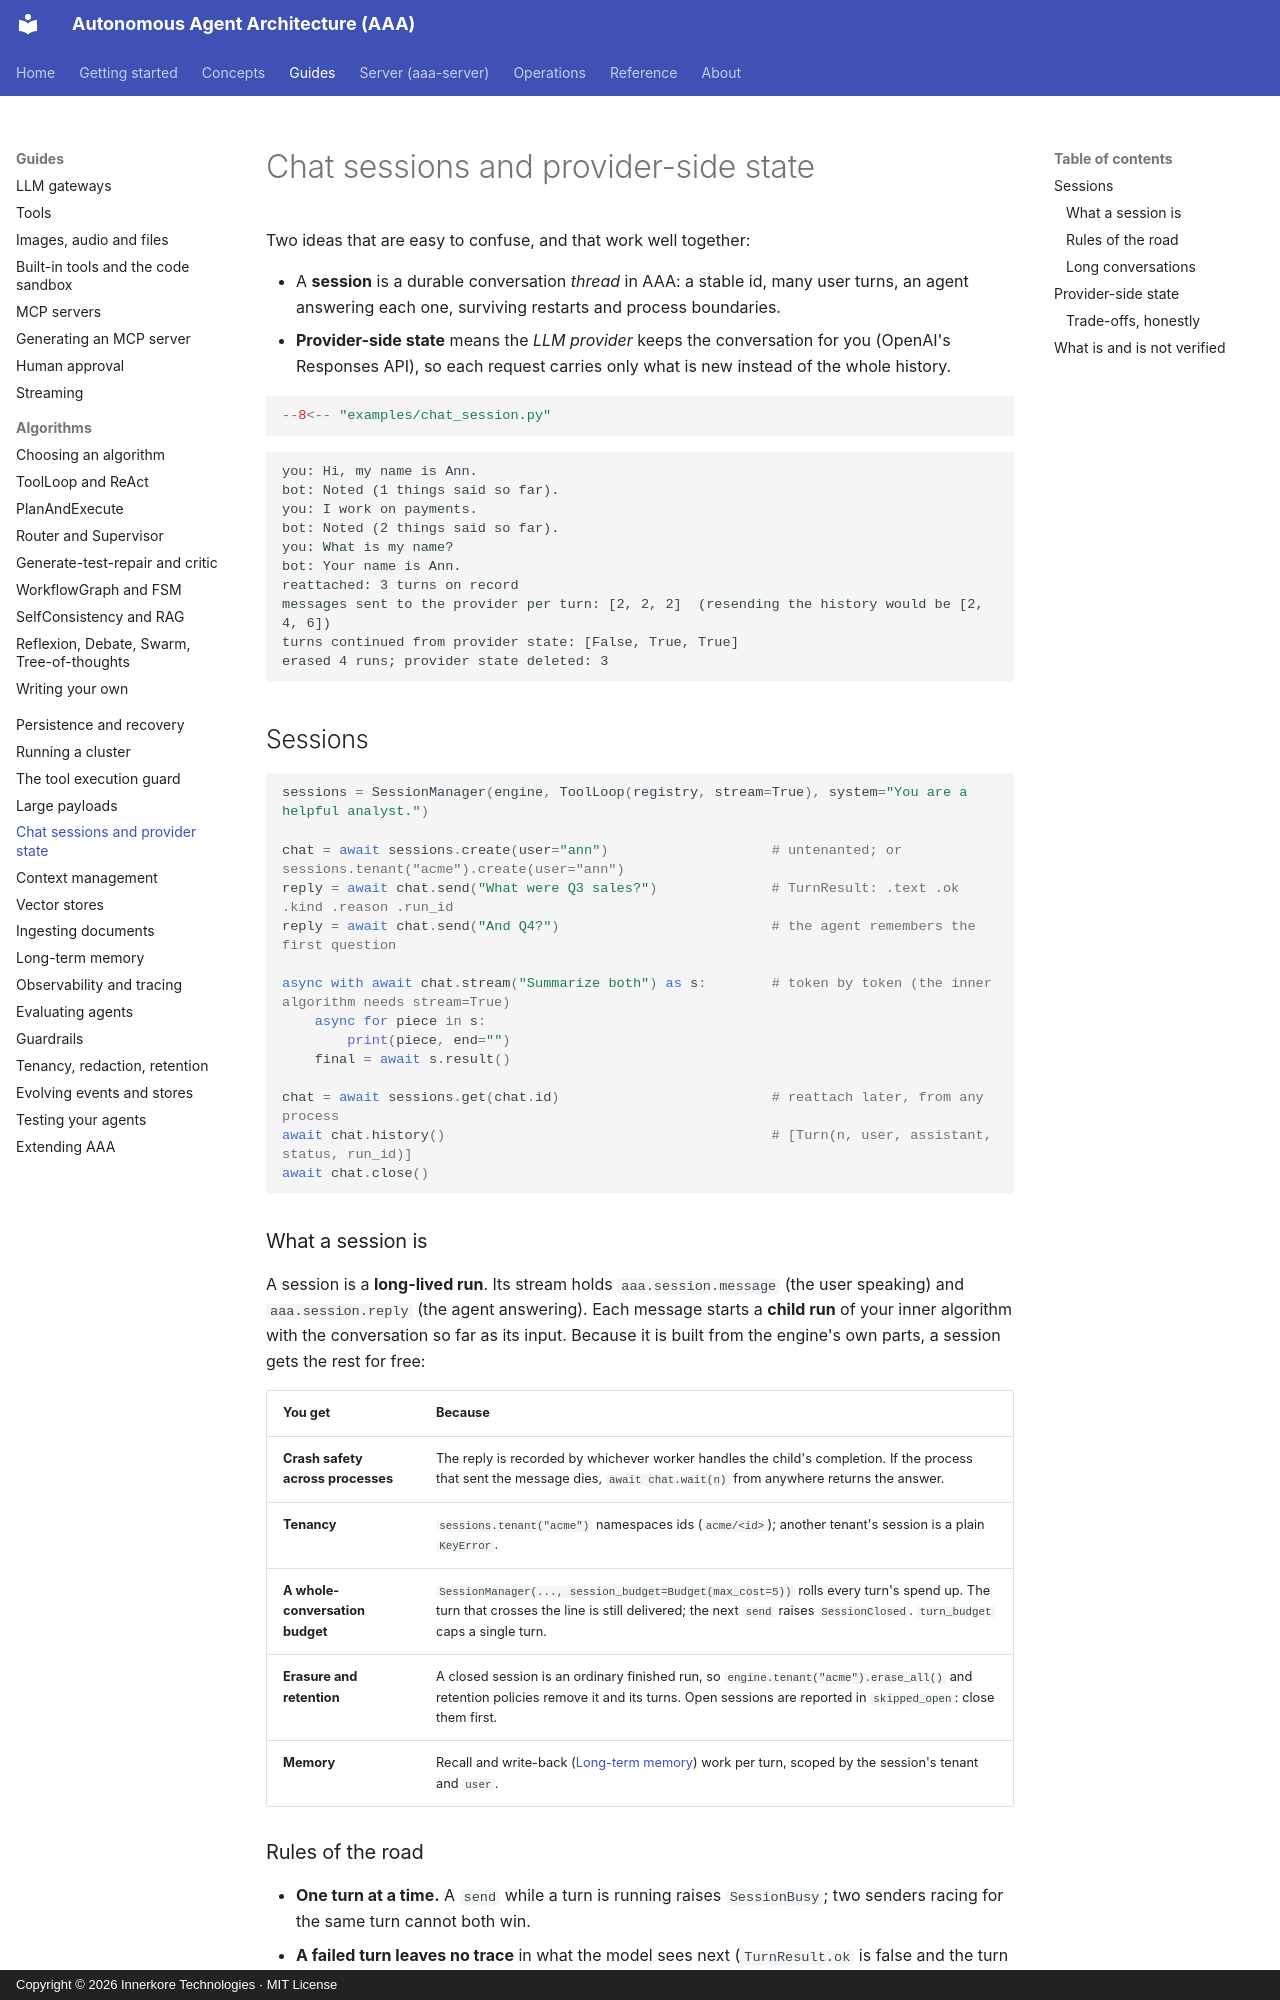

repository: innerkorehq/AutonomousAgentAlgos · page: guides/sessions/index.html · generator: mkdocs · copyright: Copyright © 2026 Innerkore Technologies · MIT License

# Chat sessions and provider-side state

Two ideas that are easy to confuse, and that work well together:

- A **session** is a durable conversation *thread* in AAA: a stable id, many user turns, an agent answering each one, surviving restarts and
  process boundaries.
- **Provider-side state** means the *LLM provider* keeps the conversation for you (OpenAI's Responses API), so each request carries only
  what is new instead of the whole history.

```python
--8<-- "examples/chat_session.py"
```

```text
you: Hi, my name is Ann.
bot: Noted (1 things said so far).
you: I work on payments.
bot: Noted (2 things said so far).
you: What is my name?
bot: Your name is Ann.
reattached: 3 turns on record
messages sent to the provider per turn: [2, 2, 2]  (resending the history would be [2, 4, 6])
turns continued from provider state: [False, True, True]
erased 4 runs; provider state deleted: 3
```

## Sessions

```python
sessions = SessionManager(engine, ToolLoop(registry, stream=True), system="You are a helpful analyst.")

chat = await sessions.create(user="ann")                    # untenanted; or sessions.tenant("acme").create(user="ann")
reply = await chat.send("What were Q3 sales?")              # TurnResult: .text .ok .kind .reason .run_id
reply = await chat.send("And Q4?")                          # the agent remembers the first question

async with await chat.stream("Summarize both") as s:        # token by token (the inner algorithm needs stream=True)
    async for piece in s:
        print(piece, end="")
    final = await s.result()

chat = await sessions.get(chat.id)                          # reattach later, from any process
await chat.history()                                        # [Turn(n, user, assistant, status, run_id)]
await chat.close()
```

### What a session is

A session is a **long-lived run**. Its stream holds `aaa.session.message` (the user speaking) and `aaa.session.reply` (the agent answering). Each message
starts a **child run** of your inner algorithm with the conversation so far as its input. Because it is built from the engine's own parts, a session gets the
rest for free:

| You get | Because |
|---|---|
| **Crash safety across processes** | The reply is recorded by whichever worker handles the child's completion. If the process that sent the message dies, `await chat.wait(n)` from anywhere returns the answer. |
| **Tenancy** | `sessions.tenant("acme")` namespaces ids (`acme/<id>`); another tenant's session is a plain `KeyError`. |
| **A whole-conversation budget** | `SessionManager(..., session_budget=Budget(max_cost=5))` rolls every turn's spend up. The turn that crosses the line is still delivered; the next `send` raises `SessionClosed`. `turn_budget` caps a single turn. |
| **Erasure and retention** | A closed session is an ordinary finished run, so `engine.tenant("acme").erase_all()` and retention policies remove it and its turns. Open sessions are reported in `skipped_open`: close them first. |
| **Memory** | Recall and write-back ([Long-term memory](memory.md)) work per turn, scoped by the session's tenant and `user`. |

### Rules of the road

- **One turn at a time.** A `send` while a turn is running raises `SessionBusy`; two senders racing for the same turn cannot both win.
- **A failed turn leaves no trace** in what the model sees next (`TurnResult.ok` is false and the turn is marked `failed` in `history()`); the user can simply try again.
- **Build the manager in every process that may handle a turn.** Workers need it to register the algorithms; pure clients (a `ClientBus`) just call it.
- `user` is trusted application data (it scopes memory); it is never taken from the model.
